Run: headless pygame with SDL's dummy video driver; simulated clock (each Clock.tick advances the game by its frame time, no real sleeping); random seed 0; keys injected as events and as key.get_pressed() state; mouse plan: one left click at the window centre at the start of phase 2, then a move to the lower-right quarter at the start of phase 3.
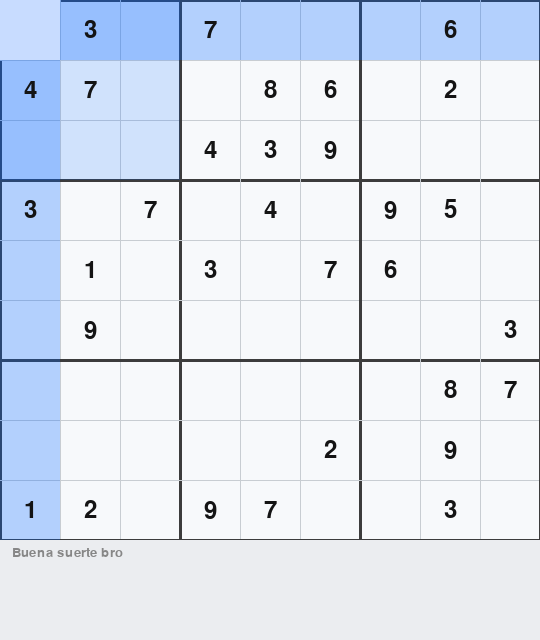
Frame 1 of 4 · flips 1–60 · no input
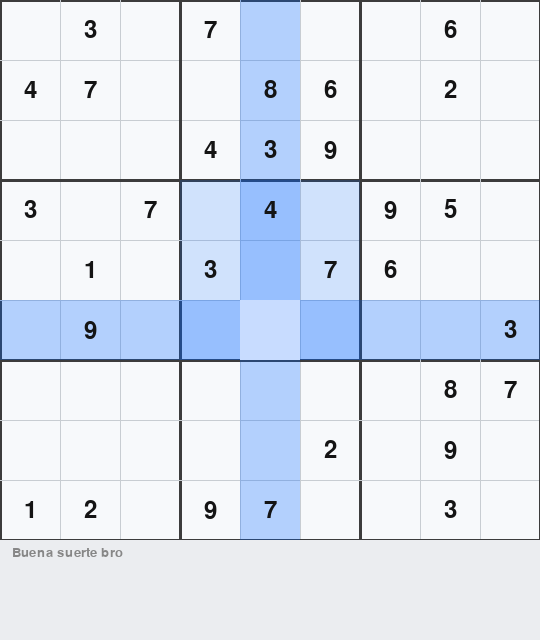
Frame 2 of 4 · flips 61–180 · clicked the window centre · tapped SPACE, RETURN · held RIGHT (→), D
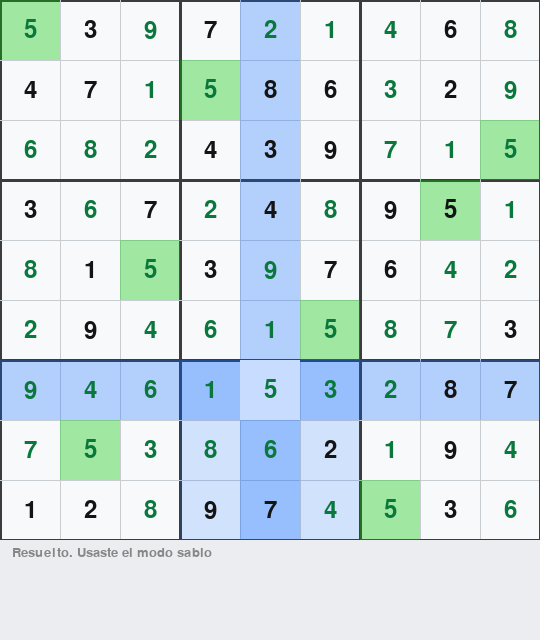
Frame 3 of 4 · flips 181–300 · moved the mouse to the lower-right quarter · held DOWN (↓), S
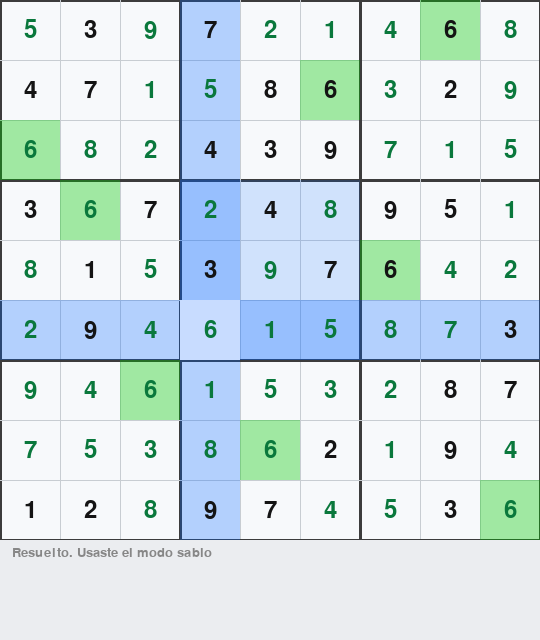
Frame 4 of 4 · flips 301–420 · held LEFT (←), A, UP (↑), W

The pygame program that drew these frames:

import pygame
from typing import Optional, List, Tuple, Set
import random

# ---------------- Configuración de Pygame ----------------
pygame.init()
ANCHO, ALTO = 540, 640  # +100px de HUD inferior
TAM_CASILLA = ANCHO // 9
VENTANA = pygame.display.set_mode((ANCHO, ALTO))
pygame.display.set_caption("SUDOKU en Pygame - T3") #es el nombre de la ventana

FUENTE = pygame.font.SysFont("arial", 36)
FUENTE_PEQ = pygame.font.SysFont("arial", 20)
FUENTE_MINI = pygame.font.SysFont("arial", 16)

# Paleta de colores
COLOR_BG = (248, 249, 251) #fondo general
COLOR_LINEA = (60, 60, 60)#lineas gruesas que separan los subcuadros
COLOR_LINEA_FINA = (200, 205, 210)#lineas finas que separan las celdas
COLOR_SELECCION = (200, 220, 255)# celda seleccionada
COLOR_HOVER = (0, 100, 255)# celda en hover (mouse encima)
COLOR_IGUALES = (0, 200, 0)# celdas con el mismo valor que la seleccionada
COLOR_SUBCUADRO = (240, 244, 248)# fondo de los subcuadros 3x3
COLOR_FIJA = (20, 20, 20)# numeros fijos del puzzle
COLOR_EDIT = (10, 120, 60)# numeros editables por el usuario
COLOR_ERROR = (210, 0, 0)# borde rojo de celdas con error
COLOR_PIE = (135, 135, 135)# texto en la barra inferior
COLOR_COMPLETO = (150, 150, 150)  # cuando un número ya está completo (9 veces)
COLOR_BADGE = (70, 160, 90) # fondo del badge de números completos

MENSAJES_BONITOS = [
    "¡Qué capo! Una a la vez y lo sacás ",
    "Tu cerebro está on fire ",
    "Respirá… y confía: ¡vos podés! ",
    "Elegante, prolijo y seguro. Seguimos ",
    "¡Hermoso avance! ",
]

Grid = List[List[int]]

# ---------------- Utilidades de Matriz ----------------
def copiar_matriz(m: Grid) -> Grid:
    return [fila[:] for fila in m]

def esta_vacia(m: Grid) -> bool:
    return all(all(v == 0 for v in fila) for fila in m)

#---------------- Lógica de Sudoku (pura, testeable) ----------------
def es_valido(m: Grid, fila: int, col: int, val: int) -> bool:
    if val == 0:
        return True
    # Fila
    if any(m[fila][c] == val for c in range(9) if c != col):
        return False
    # Columna
    if any(m[r][col] == val for r in range(9) if r != fila):
        return False
    # Subcuadro
    sr, sc = (fila // 3) * 3, (col // 3) * 3
    for r in range(sr, sr + 3):
        for c in range(sc, sc + 3):
            if (r, c) != (fila, col) and m[r][c] == val:
                return False
    return True

def tablero_completo(m: Grid) -> bool:
    return all(all(v != 0 for v in fila) for fila in m)

def buscar_vacio(m: Grid) -> Optional[Tuple[int, int]]:
    for r in range(9):
        for c in range(9):
            if m[r][c] == 0:
                return (r, c)
    return None

def resolver_backtracking(m: Grid) -> bool:
    vacio = buscar_vacio(m)
    if not vacio:
        return True
    r, c = vacio
    for val in range(1, 10):
        if es_valido(m, r, c, val):
            m[r][c] = val
            if resolver_backtracking(m):
                return True
            m[r][c] = 0
    return False

def generar_tablero_lleno() -> Grid:
    tablero = [[0] * 9 for _ in range(9)]
    def rellenar():
        vacio = buscar_vacio(tablero)
        if not vacio:
            return True
        r, c = vacio
        numeros = list(range(1, 10))
        random.shuffle(numeros)
        for val in numeros:
            if es_valido(tablero, r, c, val):
                tablero[r][c] = val
                if rellenar():
                    return True
                tablero[r][c] = 0
        return False
    rellenar()
    return tablero

def generar_puzzle(celdas_a_borrar: int = 50) -> Grid:
    tablero = generar_tablero_lleno()
    borradas = 0
    while borradas < celdas_a_borrar:
        r = random.randint(0, 8)
        c = random.randint(0, 8)
        if tablero[r][c] != 0:
            tablero[r][c] = 0
            borradas += 1
    return tablero

# ---------------- Estado del juego ----------------
PUZZLE = generar_puzzle(50)
tablero_inicial: Grid = copiar_matriz(PUZZLE)
tablero: Grid = copiar_matriz(PUZZLE)
celdas_fijas = {(r, c) for r in range(9) for c in range(9) if tablero_inicial[r][c] != 0}
seleccion = (0, 0)
validacion_en_vivo = True  # ON por defecto
mensaje = "Buena suerte bro"
completados: Set[int] = set()  # números que ya aparecen 9 veces
hover: Optional[Tuple[int, int]] = None

# ---------------- Ayudas visuales ----------------
def celdas_con_valor(val: int) -> List[Tuple[int, int]]:
    if val == 0: return []
    return [(r, c) for r in range(9) for c in range(9) if tablero[r][c] == val]

def contar_valor(val: int) -> int:
    return sum(1 for r in range(9) for c in range(9) if tablero[r][c] == val)

def actualizar_completados():
    completados.clear()
    for v in range(1, 10):
        if contar_valor(v) == 9:
            completados.add(v)

def conflicto_detallado(m: Grid, fila: int, col: int, val: int) -> Optional[str]:
    if val == 0: return None
    # fila
    for c in range(9):
        if c != col and m[fila][c] == val:
            return f"Conflicto en FILA {fila+1} con col {c+1}"
    # col
    for r in range(9):
        if r != fila and m[r][col] == val:
            return f"Conflicto en COLUMNA {col+1} con fila {r+1}"
    # sub
    sr, sc = (fila // 3) * 3, (col // 3) * 3
    for r in range(sr, sr + 3):
        for c in range(sc, sc + 3):
            if (r, c) != (fila, col) and m[r][c] == val:
                q = (sr // 3) * 3 + (sc // 3) + 1
                return f"Conflicto en SUBCUADRO {q} (3x3)"
    return None

# ---------------- Dibujo ----------------
def draw_rect_alpha(surface, color, rect):
    shape_surf = pygame.Surface(pygame.Rect(rect).size, pygame.SRCALPHA)
    shape_surf.fill(color)
    surface.blit(shape_surf, rect)

def dibujar_grid():
    # fondo general
    VENTANA.fill(COLOR_BG)
    # sombreo suave por subcuadros
    for br in range(3):
        for bc in range(3):
            rect = pygame.Rect(bc*3*TAM_CASILLA, br*3*TAM_CASILLA, 3*TAM_CASILLA, 3*TAM_CASILLA)
            draw_rect_alpha(VENTANA, (*COLOR_SUBCUADRO, 40), rect)

    # líneas del tablero
    for i in range(10):
        grosor = 3 if i % 3 == 0 else 1
        color = COLOR_LINEA if i % 3 == 0 else COLOR_LINEA_FINA
        x = i * TAM_CASILLA
        y = i * TAM_CASILLA
        pygame.draw.line(VENTANA, color, (x, 0), (x, 540), grosor)
        pygame.draw.line(VENTANA, color, (0, y), (540, y), grosor)

def dibujar_resaltados(r_sel: int, c_sel: int):
    # Resalta fila/columna y subcuadro de la selección
    draw_rect_alpha(VENTANA, (*COLOR_HOVER, 70), (0, r_sel*TAM_CASILLA, 540, TAM_CASILLA))
    draw_rect_alpha(VENTANA, (*COLOR_HOVER, 70), (c_sel*TAM_CASILLA, 0, TAM_CASILLA, 540))
    sr, sc = (r_sel//3)*3, (c_sel//3)*3
    draw_rect_alpha(VENTANA, (*COLOR_HOVER, 40), (sc*TAM_CASILLA, sr*TAM_CASILLA, 3*TAM_CASILLA, 3*TAM_CASILLA))

def dibujar_iguales(val: int):
    # Resalta todas las celdas que tengan el mismo valor
    if val == 0: return
    for (r, c) in celdas_con_valor(val):
        draw_rect_alpha(VENTANA, (*COLOR_IGUALES, 90), (c*TAM_CASILLA, r*TAM_CASILLA, TAM_CASILLA, TAM_CASILLA))

def dibujar_hover(hover_cell: Optional[Tuple[int,int]]):
    if not hover_cell: return
    r, c = hover_cell
    draw_rect_alpha(VENTANA, (*COLOR_HOVER, 35), (c*TAM_CASILLA, r*TAM_CASILLA, TAM_CASILLA, TAM_CASILLA))

def dibujar_seleccion(r: int, c: int):
    pygame.draw.rect(VENTANA, COLOR_SELECCION, (c*TAM_CASILLA, r*TAM_CASILLA, TAM_CASILLA, TAM_CASILLA), 0)

def dibujar_numeros():
    for r in range(9):
        for c in range(9):
            val = tablero[r][c]
            if val == 0: continue
            es_fija = (r, c) in celdas_fijas
            color_num = COLOR_FIJA if es_fija else COLOR_EDIT
            if val in completados:
                color_num = COLOR_COMPLETO
            txt = FUENTE.render(str(val), True, color_num)
            cx = c*TAM_CASILLA + TAM_CASILLA//2
            cy = r*TAM_CASILLA + TAM_CASILLA//2
            rect = txt.get_rect(center=(cx, cy))
            VENTANA.blit(txt, rect)

def dibujar_errores():
    if not validacion_en_vivo: return
    for r in range(9):
        for c in range(9):
            if (r, c) in celdas_fijas: continue
            val = tablero[r][c]
            if val == 0: continue
            if not es_valido(tablero, r, c, val):
                rect = pygame.Rect(c*TAM_CASILLA, r*TAM_CASILLA, TAM_CASILLA, TAM_CASILLA)
                pygame.draw.rect(VENTANA, COLOR_ERROR, rect, 3)

def dibujar_pie(texto: str):
    # HUD inferior (100px)
    pygame.draw.rect(VENTANA, (235, 237, 240), (0, 540, ANCHO, 100))
    lbl = FUENTE_PEQ.render(texto, True, COLOR_PIE)
    VENTANA.blit(lbl, (12, 546))
    # Controles
    controls = ""
    VENTANA.blit(FUENTE_MINI.render(controls, True, (70, 70, 70)), (12, 572))
    # Badge números completos
    if completados:
        badge = f"Números completos: {', '.join(map(str, sorted(completados)))}"
        badge_surf = FUENTE_MINI.render(badge, True, (255, 255, 255))
        box = badge_surf.get_rect()
        box.topleft = (12, 596)
        pygame.draw.rect(VENTANA, COLOR_BADGE, (box.x-6, box.y-4, box.w+12, box.h+8), border_radius=10)
        VENTANA.blit(badge_surf, box)

# ---------------- Interacción ----------------
def pos_a_celda(mx: int, my: int) -> Optional[Tuple[int, int]]:
    if 0 <= mx < 540 and 0 <= my < 540:
        return my // TAM_CASILLA, mx // TAM_CASILLA
    return None

def escribir_valor(r: int, c: int, val: int):
    global mensaje
    if (r, c) in celdas_fijas:
        mensaje = "Esa celda es fija del puzzle. Elegí otra."
        return
    if val == 0:
        tablero[r][c] = 0
        actualizar_completados()
        return

    # Escribir y validar
    tablero[r][c] = val
    conflicto = conflicto_detallado(tablero, r, c, val)
    if validacion_en_vivo and conflicto:
        mensaje = f"{conflicto}. Probá otro número."
    else:
        mensaje = random.choice(MENSAJES_BONITOS)
        if tablero_completo(tablero):
            mensaje = " ¡GG! Tablero completo. ¡Crack total!"
    actualizar_completados()

def reiniciar():
    global tablero, mensaje
    tablero = copiar_matriz(tablero_inicial)
    mensaje = "A volver a empezar. Tranqui, ahora sale mejor "
    actualizar_completados()

def resolver():
    global tablero, mensaje
    temp = copiar_matriz(tablero)
    if resolver_backtracking(temp):
        tablero[:] = temp
        mensaje = "Resuelto. Usaste el modo sabio "
    else:
        mensaje = "Este estado no tiene solución. Reintentemos."

# ---------------- Bucle principal ----------------
def main():
    global seleccion, validacion_en_vivo, mensaje, hover
    clock = pygame.time.Clock()
    corriendo = True
    actualizar_completados()

    while corriendo:
        clock.tick(60)
        hover = None

        for evento in pygame.event.get():
            if evento.type == pygame.QUIT:
                corriendo = False

            elif evento.type == pygame.MOUSEMOTION:
                hover = pos_a_celda(*evento.pos)

            elif evento.type == pygame.KEYDOWN:
                if evento.key == pygame.K_ESCAPE:
                    corriendo = False
                elif pygame.K_1 <= evento.key <= pygame.K_9:
                    val = evento.key - pygame.K_0
                    r, c = seleccion
                    escribir_valor(r, c, val)
                elif evento.key in (pygame.K_BACKSPACE, pygame.K_0):
                    r, c = seleccion
                    escribir_valor(r, c, 0)
                elif evento.key == pygame.K_v:
                    validacion_en_vivo = not validacion_en_vivo
                    estado = "ON" if validacion_en_vivo else "OFF"
                    mensaje = f"Validación en vivo: {estado}"
                elif evento.key == pygame.K_r:
                    reiniciar()
                elif evento.key == pygame.K_s:
                    resolver()
                elif evento.key in (pygame.K_UP, pygame.K_DOWN, pygame.K_LEFT, pygame.K_RIGHT):
                    r, c = seleccion
                    if evento.key == pygame.K_UP:    r = (r - 1) % 9
                    if evento.key == pygame.K_DOWN:  r = (r + 1) % 9
                    if evento.key == pygame.K_LEFT:  c = (c - 1) % 9
                    if evento.key == pygame.K_RIGHT: c = (c + 1) % 9
                    seleccion = (r, c)

            elif evento.type == pygame.MOUSEBUTTONDOWN and evento.button == 1:
                cel = pos_a_celda(*evento.pos)
                if cel:
                    seleccion = cel

        # --- Dibujo de frame ---
        r_sel, c_sel = seleccion
        dibujar_grid()
        dibujar_resaltados(r_sel, c_sel)          # fila/col/subcuadro
        dibujar_hover(hover)                      # celda bajo el mouse
        val_sel = tablero[r_sel][c_sel]
        dibujar_iguales(val_sel)                  # todas las celdas con el mismo número
        dibujar_seleccion(r_sel, c_sel)
        dibujar_numeros()
        dibujar_errores()
        dibujar_pie(mensaje)
        pygame.display.flip()

    pygame.quit()

if __name__ == "__main__":
    main()
